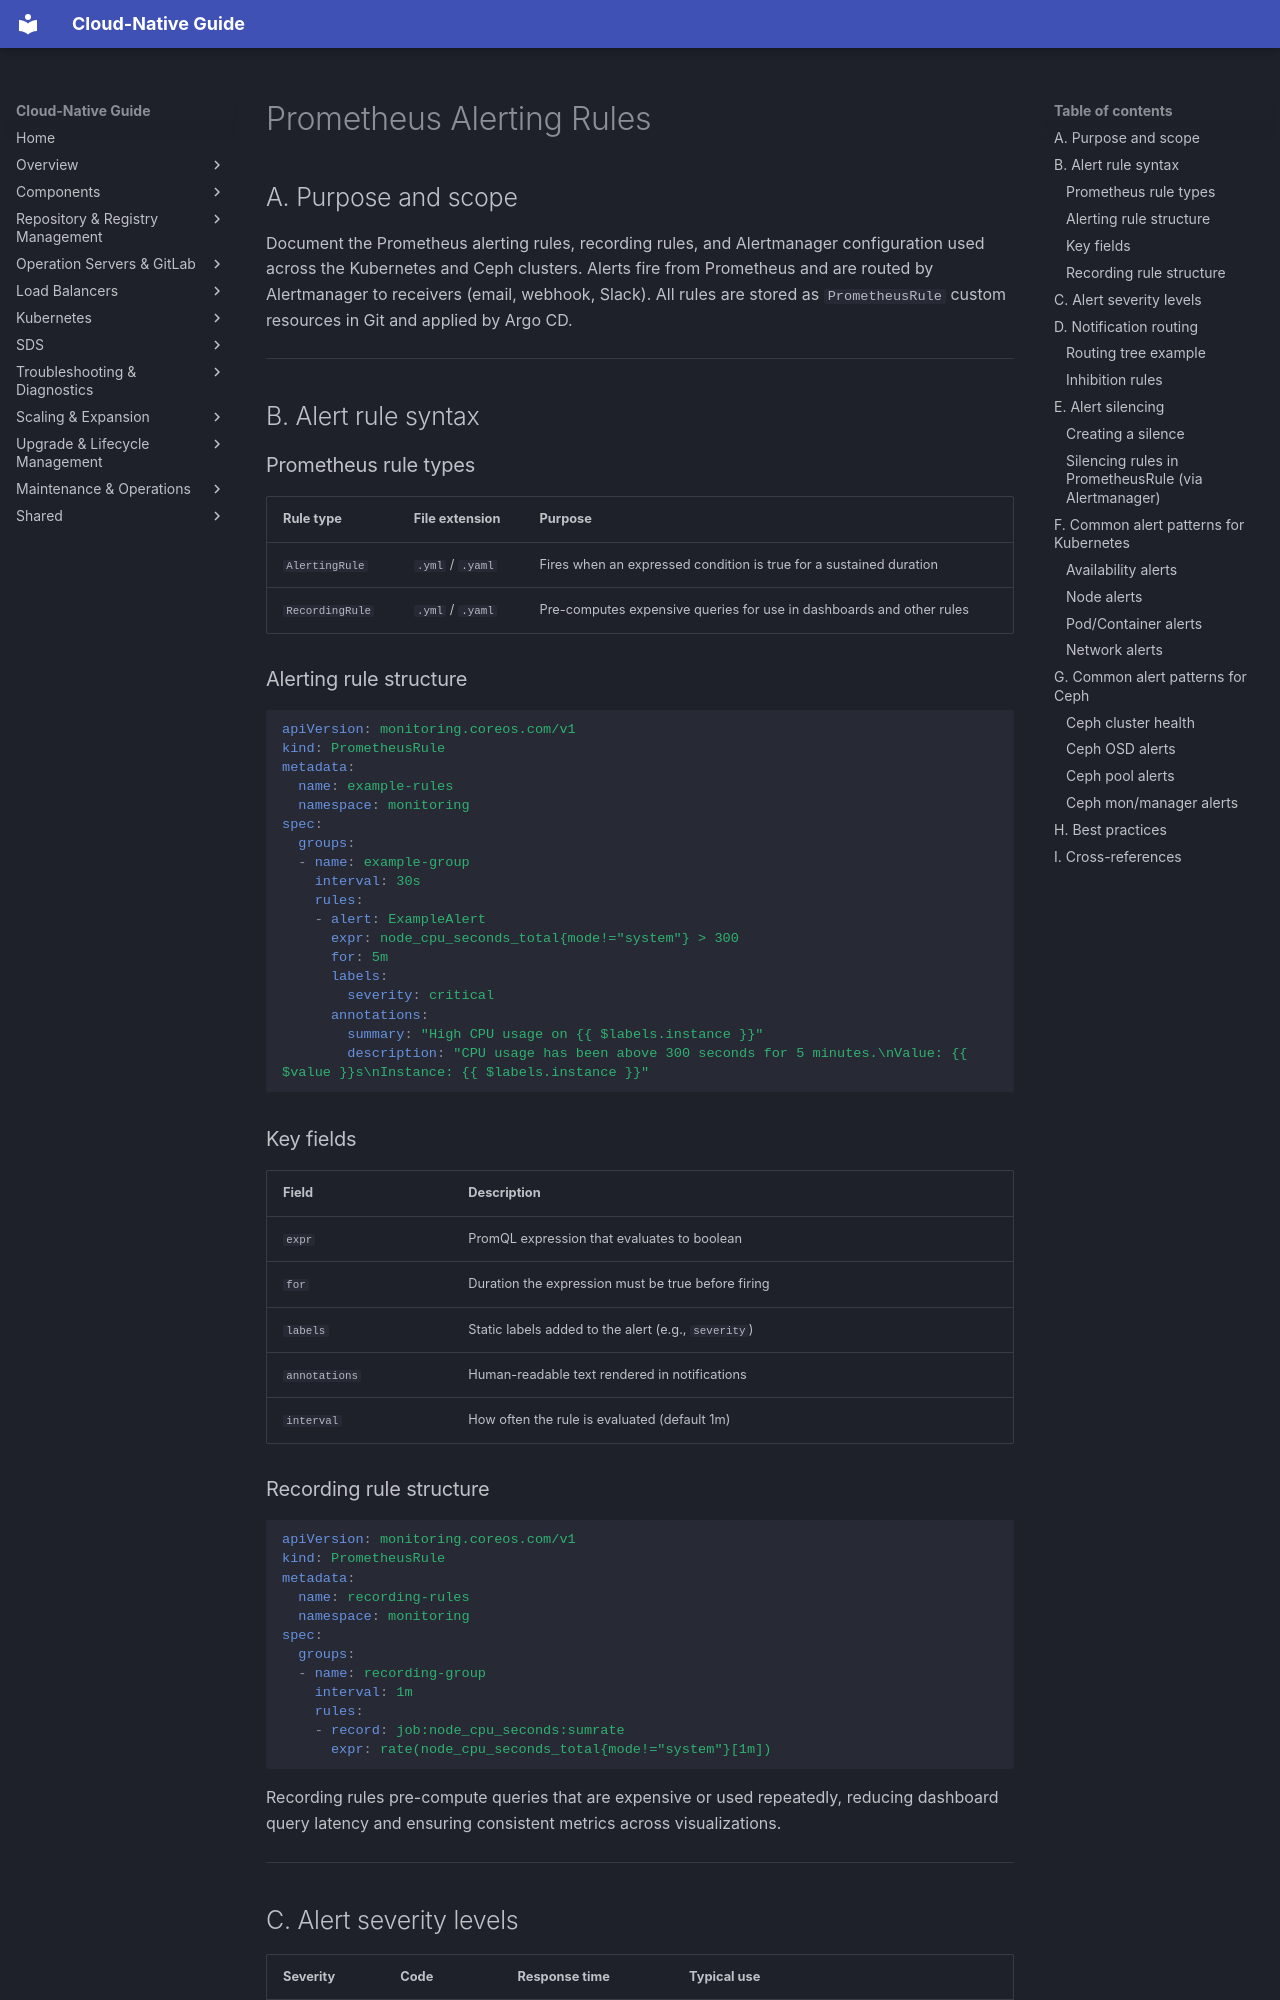

repository: DavoudTeimouri/cloud-native-guide · page: monitoring/prometheus-alert-rules/index.html · generator: mkdocs

# Prometheus Alerting Rules

## A. Purpose and scope

Document the Prometheus alerting rules, recording rules, and Alertmanager configuration used across the Kubernetes and Ceph clusters. Alerts fire from Prometheus and are routed by Alertmanager to receivers (email, webhook, Slack). All rules are stored as `PrometheusRule` custom resources in Git and applied by Argo CD.

---

## B. Alert rule syntax

### Prometheus rule types

| Rule type | File extension | Purpose |
|---|---|---|
| `AlertingRule` | `.yml` / `.yaml` | Fires when an expressed condition is true for a sustained duration |
| `RecordingRule` | `.yml` / `.yaml` | Pre-computes expensive queries for use in dashboards and other rules |

### Alerting rule structure

```yaml
apiVersion: monitoring.coreos.com/v1
kind: PrometheusRule
metadata:
  name: example-rules
  namespace: monitoring
spec:
  groups:
  - name: example-group
    interval: 30s
    rules:
    - alert: ExampleAlert
      expr: node_cpu_seconds_total{mode!="system"} > 300
      for: 5m
      labels:
        severity: critical
      annotations:
        summary: "High CPU usage on {{ $labels.instance }}"
        description: "CPU usage has been above 300 seconds for 5 minutes.\nValue: {{ $value }}s\nInstance: {{ $labels.instance }}"
```

### Key fields

| Field | Description |
|---|---|
| `expr` | PromQL expression that evaluates to boolean |
| `for` | Duration the expression must be true before firing |
| `labels` | Static labels added to the alert (e.g., `severity`) |
| `annotations` | Human-readable text rendered in notifications |
| `interval` | How often the rule is evaluated (default 1m) |

### Recording rule structure

```yaml
apiVersion: monitoring.coreos.com/v1
kind: PrometheusRule
metadata:
  name: recording-rules
  namespace: monitoring
spec:
  groups:
  - name: recording-group
    interval: 1m
    rules:
    - record: job:node_cpu_seconds:sumrate
      expr: rate(node_cpu_seconds_total{mode!="system"}[1m])
```

Recording rules pre-compute queries that are expensive or used repeatedly, reducing dashboard query latency and ensuring consistent metrics across visualizations.

---
